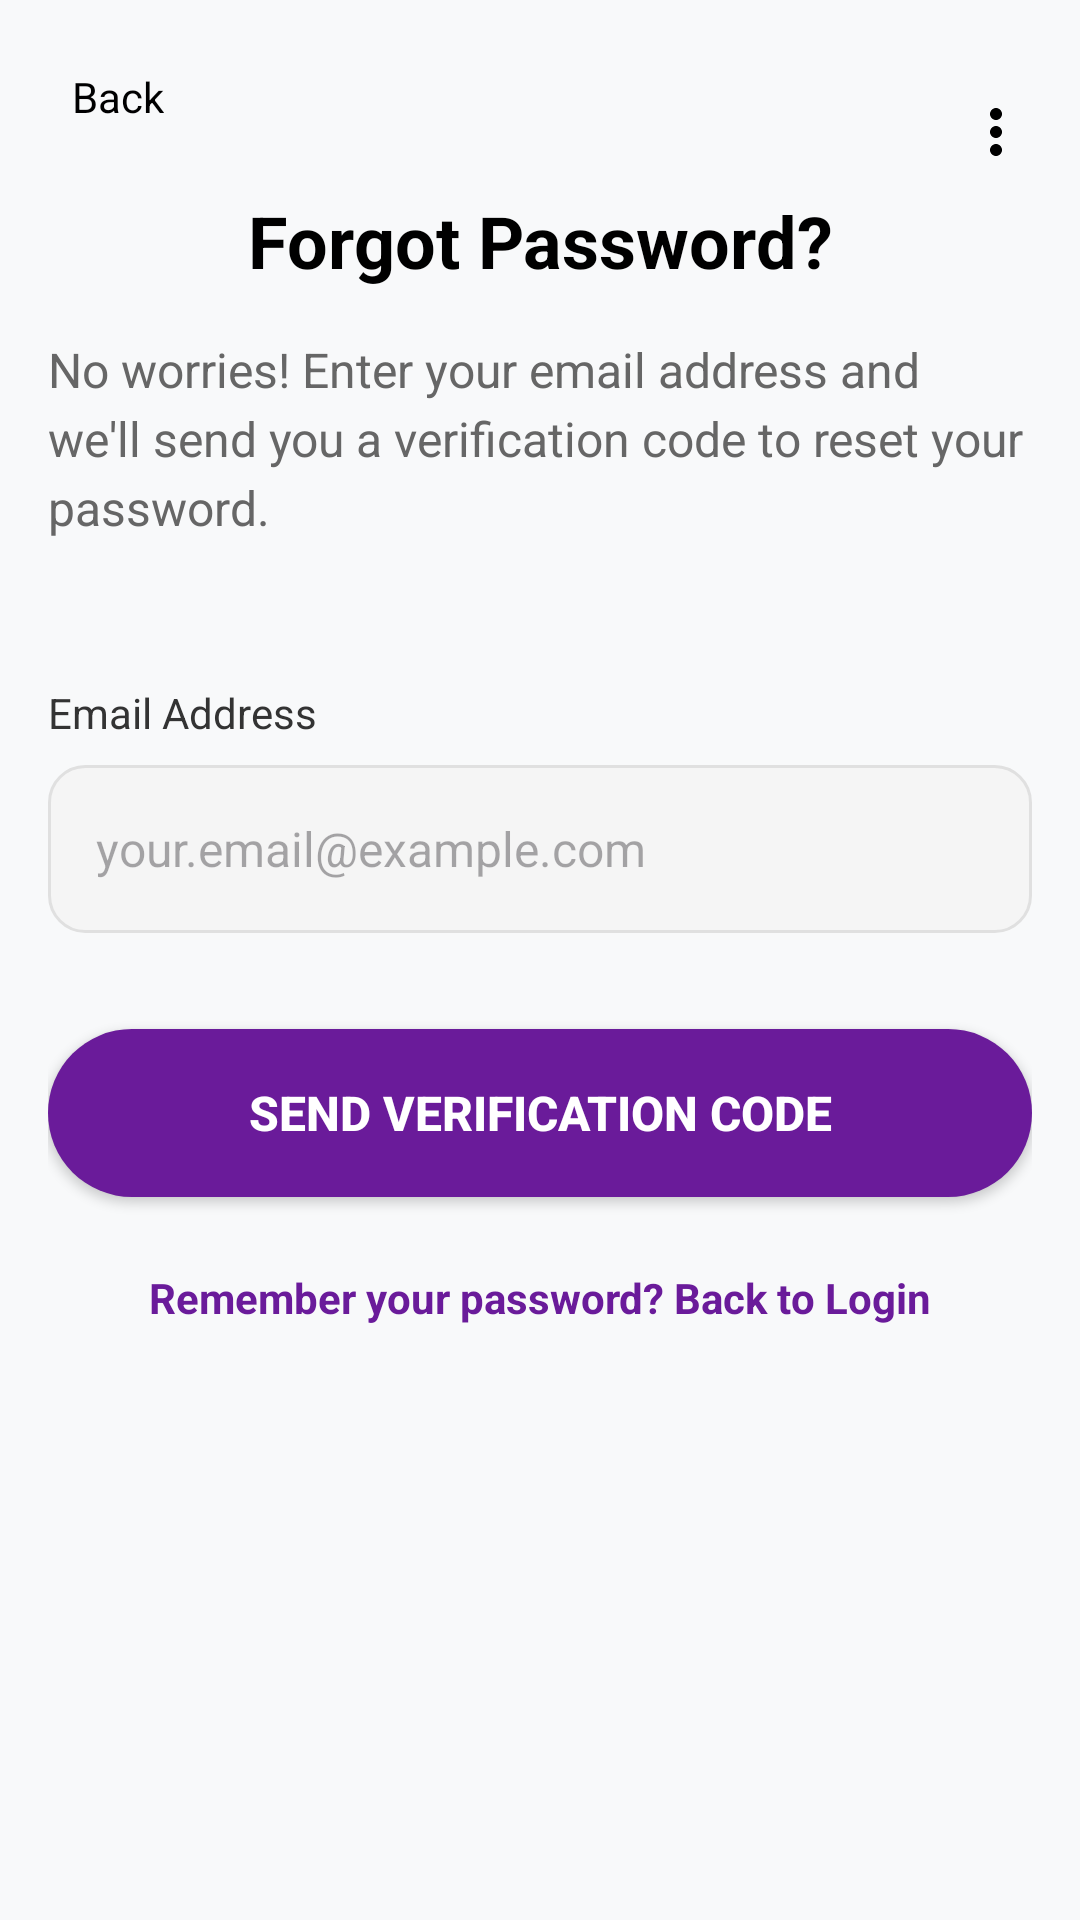

The Android layout XML behind this screen, and the referenced resources:
<!-- AndroidManifest.xml: application theme Theme.RestaurantHub -->
<!-- res/layout/activity_forgot_password.xml -->
<?xml version="1.0" encoding="utf-8"?>
<ScrollView xmlns:android="http://schemas.android.com/apk/res/android"
    xmlns:app="http://schemas.android.com/apk/res-auto"
    android:layout_width="match_parent"
    android:layout_height="match_parent"
    android:fillViewport="true"
    android:background="#F8F9FA">

    <androidx.constraintlayout.widget.ConstraintLayout
        android:layout_width="match_parent"
        android:layout_height="wrap_content"
        android:padding="16dp">

        
        <ImageButton
            android:id="@+id/btnBack"
            android:layout_width="wrap_content"
            android:layout_height="wrap_content"
            android:src="@drawable/ic_back_arrow"
            android:background="?attr/selectableItemBackgroundBorderless"
            android:contentDescription="Back"
            android:layout_marginTop="16dp"
            app:layout_constraintTop_toTopOf="parent"
            app:layout_constraintStart_toStartOf="parent" />

        <TextView
            android:id="@+id/tvBackText"
            android:layout_width="wrap_content"
            android:layout_height="wrap_content"
            android:text="Back"
            android:textSize="14sp"
            android:textColor="#000000"
            android:layout_marginStart="8dp"
            app:layout_constraintTop_toTopOf="@id/btnBack"
            app:layout_constraintBottom_toBottomOf="@id/btnBack"
            app:layout_constraintStart_toEndOf="@id/btnBack" />

        <ImageButton
            android:id="@+id/btnMenu"
            android:layout_width="wrap_content"
            android:layout_height="wrap_content"
            android:src="@drawable/ic_menu_dots"
            android:background="?attr/selectableItemBackgroundBorderless"
            android:contentDescription="Menu"
            android:layout_marginTop="16dp"
            app:layout_constraintTop_toTopOf="parent"
            app:layout_constraintEnd_toEndOf="parent" />

        
        <TextView
            android:id="@+id/tvTitle"
            android:layout_width="wrap_content"
            android:layout_height="wrap_content"
            android:text="Forgot Password?"
            android:textSize="24sp"
            android:textStyle="bold"
            android:textColor="#000000"
            android:layout_marginTop="32dp"
            app:layout_constraintTop_toBottomOf="@id/btnBack"
            app:layout_constraintStart_toStartOf="parent"
            app:layout_constraintEnd_toEndOf="parent" />

        
        <TextView
            android:id="@+id/tvSubtitle"
            android:layout_width="match_parent"
            android:layout_height="wrap_content"
            android:text="No worries! Enter your email address and we'll send you a verification code to reset your password."
            android:textSize="16sp"
            android:textColor="#666666"
            android:lineSpacingExtra="4dp"
            android:layout_marginTop="16dp"
            app:layout_constraintTop_toBottomOf="@id/tvTitle"
            app:layout_constraintStart_toStartOf="parent"
            app:layout_constraintEnd_toEndOf="parent" />

        
        <TextView
            android:id="@+id/tvEmailLabel"
            android:layout_width="wrap_content"
            android:layout_height="wrap_content"
            android:text="Email Address"
            android:textSize="14sp"
            android:textColor="#333333"
            android:layout_marginTop="48dp"
            app:layout_constraintTop_toBottomOf="@id/tvSubtitle"
            app:layout_constraintStart_toStartOf="parent" />

        <EditText
            android:id="@+id/etEmail"
            android:layout_width="match_parent"
            android:layout_height="56dp"
            android:hint="your.email@example.com"
            android:background="@drawable/edittext_rounded_background"
            android:paddingStart="16dp"
            android:paddingEnd="16dp"
            android:textSize="16sp"
            android:inputType="textEmailAddress"
            android:layout_marginTop="8dp"
            app:layout_constraintTop_toBottomOf="@id/tvEmailLabel" />

        
        <Button
            android:id="@+id/btnSendCode"
            android:layout_width="match_parent"
            android:layout_height="56dp"
            android:text="Send Verification Code"
            android:textColor="#FFFFFF"
            android:textSize="16sp"
            android:textStyle="bold"
            android:background="@drawable/button_purple_rounded"
            android:layout_marginTop="32dp"
            app:layout_constraintTop_toBottomOf="@id/etEmail" />

        
        <TextView
            android:id="@+id/tvBackToLogin"
            android:layout_width="wrap_content"
            android:layout_height="wrap_content"
            android:text="Remember your password? Back to Login"
            android:textSize="14sp"
            android:textColor="#6A1B9A"
            android:textStyle="bold"
            android:layout_marginTop="24dp"
            android:layout_marginBottom="32dp"
            app:layout_constraintTop_toBottomOf="@id/btnSendCode"
            app:layout_constraintStart_toStartOf="parent"
            app:layout_constraintEnd_toEndOf="parent" />

    </androidx.constraintlayout.widget.ConstraintLayout>
</ScrollView>
<!-- resources referenced by this layout -->
<resources>
  <!-- drawable button_purple_rounded (drawable) -->
  <?xml version="1.0" encoding="utf-8"?>
  <shape xmlns:android="http://schemas.android.com/apk/res/android">
      <corners android:radius="28dp" />
      <solid android:color="#6A1B9A" />
  </shape>
  <!-- drawable edittext_rounded_background (drawable) -->
  <?xml version="1.0" encoding="utf-8"?>
  <shape xmlns:android="http://schemas.android.com/apk/res/android">
      <corners android:radius="12dp" />
      <solid android:color="#F5F5F5" />
      <stroke android:width="1dp" android:color="#E0E0E0" />
  </shape>
  <!-- drawable ic_menu_dots (drawable) -->
  <?xml version="1.0" encoding="utf-8"?>
  <vector xmlns:android="http://schemas.android.com/apk/res/android"
      android:width="24dp"
      android:height="24dp"
      android:viewportWidth="24"
      android:viewportHeight="24"
      android:tint="#000000">
      <path
          android:fillColor="@android:color/white"
          android:pathData="M12,8c1.1,0 2,-0.9 2,-2s-0.9,-2 -2,-2 -2,0.9 -2,2 0.9,2 2,2zM12,10c-1.1,0 -2,0.9 -2,2s0.9,2 2,2 2,-0.9 2,-2 -0.9,-2 -2,-2zM12,16c-1.1,0 -2,0.9 -2,2s0.9,2 2,2 2,-0.9 2,-2 -0.9,-2 -2,-2z"/>
  </vector>
  <style name="Theme.RestaurantHub" parent="Base.Theme.RestaurantHub" />
  <style name="Base.Theme.RestaurantHub" parent="Theme.Material3.DayNight.NoActionBar">
          
          
      </style>
</resources>
